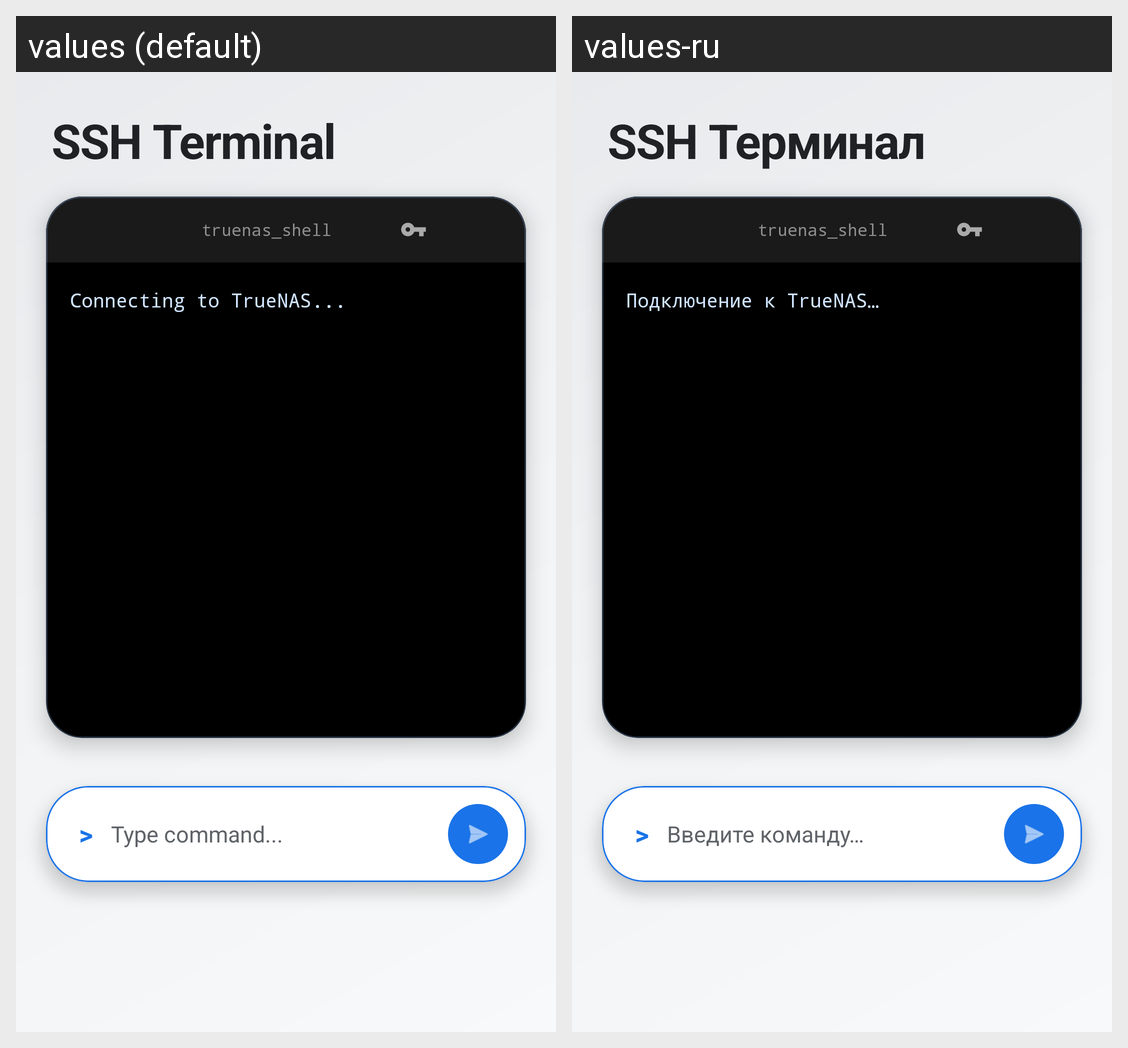

For this localized Android screen grid, give each drawn string resource with its value in every locale shown.
Android screen res/layout/fragment_ssh.xml rendered under 2 locales, left to right: values (default), values-ru. Device: Nexus 5 (rendered at 1080×1920; each locale shown at half size, 540×960, under a caption strip naming it); theme Theme.TrueNASManager.
Strings drawn on this screen, with the default value and each locale's value (text and hints the layout hard-codes, and strings that could not be matched under every locale, appear in the picture but are not listed):

ssh_header
  values: SSH Terminal
  values-ru: SSH Терминал

ssh_terminal_name
  values: truenas_shell
  values-ru: truenas_shell

ssh_connecting
  values: Connecting to TrueNAS...
  values-ru: Подключение к TrueNAS…

ssh_prompt
  values: >
  values-ru: >

ssh_type_command
  values: Type command...
  values-ru: Введите команду…
